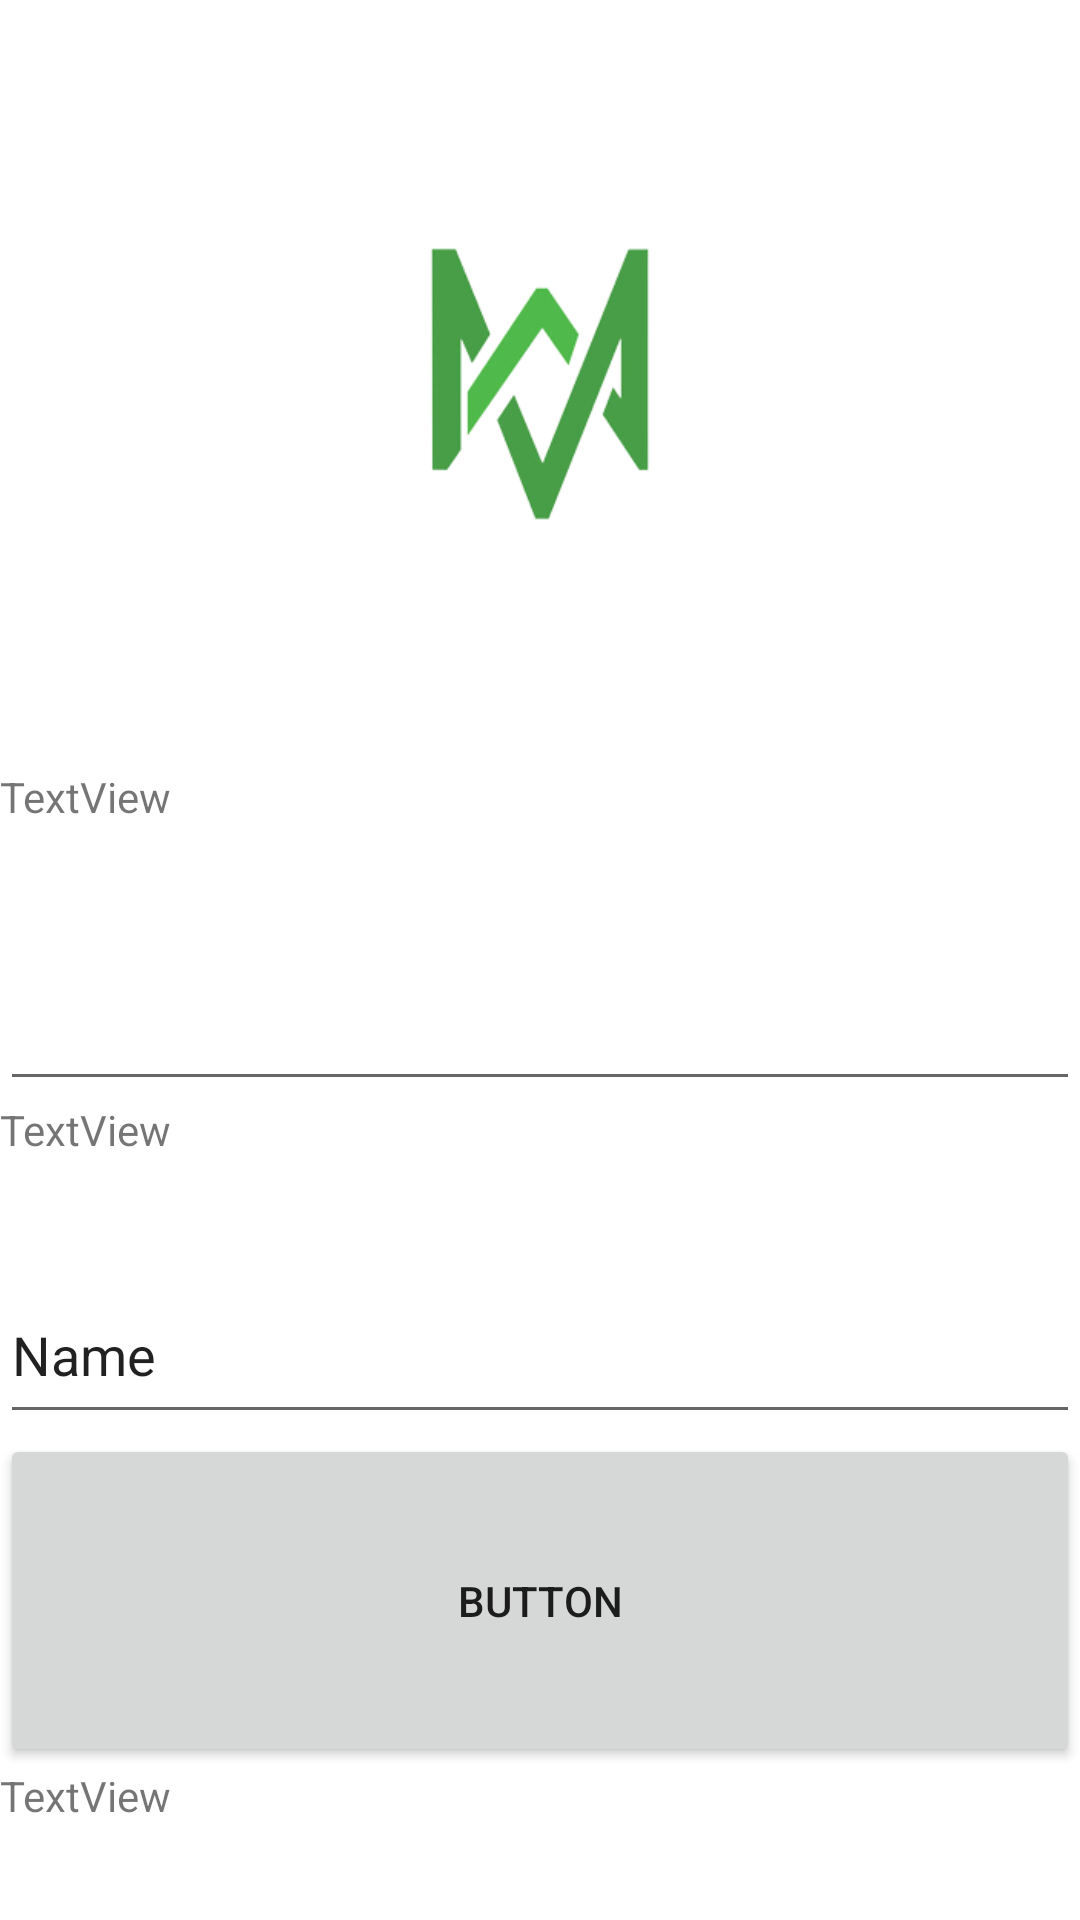

Layout XML and referenced resources for this Android screen:
<!-- AndroidManifest.xml: application theme Theme.WM -->
<!-- res/layout/activity_login.xml -->
<?xml version="1.0" encoding="utf-8"?>
<androidx.constraintlayout.widget.ConstraintLayout xmlns:android="http://schemas.android.com/apk/res/android"
    xmlns:app="http://schemas.android.com/apk/res-auto"
    xmlns:tools="http://schemas.android.com/tools"
    android:layout_width="match_parent"
    android:layout_height="match_parent"
    tools:context=".Login">

    <LinearLayout
        android:layout_width="match_parent"
        android:layout_height="match_parent"
        android:orientation="vertical">

        <LinearLayout
            android:layout_width="match_parent"
            android:layout_height="205dp"
            android:layout_weight="1"
            android:orientation="vertical">

            <ImageView
                android:id="@+id/imageView"
                android:layout_width="match_parent"
                android:layout_height="wrap_content"
                app:srcCompat="@drawable/logo_outbg" />
        </LinearLayout>

        <LinearLayout
            android:layout_width="match_parent"
            android:layout_height="282dp"
            android:layout_weight="1"
            android:orientation="vertical">

            <LinearLayout
                android:layout_width="match_parent"
                android:layout_height="match_parent"
                android:layout_weight="1"
                android:orientation="vertical">

                <TextView
                    android:id="@+id/textView2"
                    android:layout_width="match_parent"
                    android:layout_height="0dp"
                    android:layout_weight="1"
                    android:text="TextView" />

                <EditText
                    android:id="@+id/editTextTextPassword"
                    android:layout_width="match_parent"
                    android:layout_height="0dp"
                    android:layout_weight="1"
                    android:ems="10"
                    android:inputType="textPassword" />

            </LinearLayout>

            <LinearLayout
                android:layout_width="match_parent"
                android:layout_height="match_parent"
                android:layout_weight="1"
                android:orientation="vertical">

                <TextView
                    android:id="@+id/textView"
                    android:layout_width="match_parent"
                    android:layout_height="0dp"
                    android:layout_weight="1"
                    android:text="TextView" />

                <EditText
                    android:id="@+id/editTextTextPersonName"
                    android:layout_width="match_parent"
                    android:layout_height="0dp"
                    android:layout_weight="1"
                    android:ems="10"
                    android:inputType="textPersonName"
                    android:text="Name" />
            </LinearLayout>

            <Button
                android:id="@+id/button3"
                android:layout_width="match_parent"
                android:layout_height="match_parent"
                android:layout_weight="1"
                android:text="Button" />

        </LinearLayout>

        <LinearLayout
            android:layout_width="match_parent"
            android:layout_height="0dp"
            android:layout_weight="1"
            android:orientation="vertical">

            <TextView
                android:id="@+id/textView3"
                android:layout_width="match_parent"
                android:layout_height="wrap_content"
                android:text="TextView" />
        </LinearLayout>
    </LinearLayout>
</androidx.constraintlayout.widget.ConstraintLayout>
<!-- resources referenced by this layout -->
<resources>
  <!-- drawable logo_outbg: jpg bitmap (drawable, 30032 bytes) -->
  <style name="Theme.WM" parent="Theme.MaterialComponents.DayNight.DarkActionBar">
          
          <item name="colorPrimary">@color/wmtheme</item>
          <item name="colorPrimaryVariant">@color/wmtheme</item>
          <item name="colorOnPrimary">@color/white</item>
          
          <item name="colorSecondary">@color/teal_200</item>
          <item name="colorSecondaryVariant">@color/teal_700</item>
          <item name="colorOnSecondary">@color/black</item>
          
          <item name="android:statusBarColor">?attr/colorPrimaryVariant</item>
          <item name="windowActionBar">false</item> 
          
      </style>
  <color name="wmtheme">#0D4A06</color>
  <color name="white">#FFFFFFFF</color>
  <color name="teal_200">#FF03DAC5</color>
  <color name="teal_700">#FF018786</color>
  <color name="black">#FF000000</color>
</resources>
